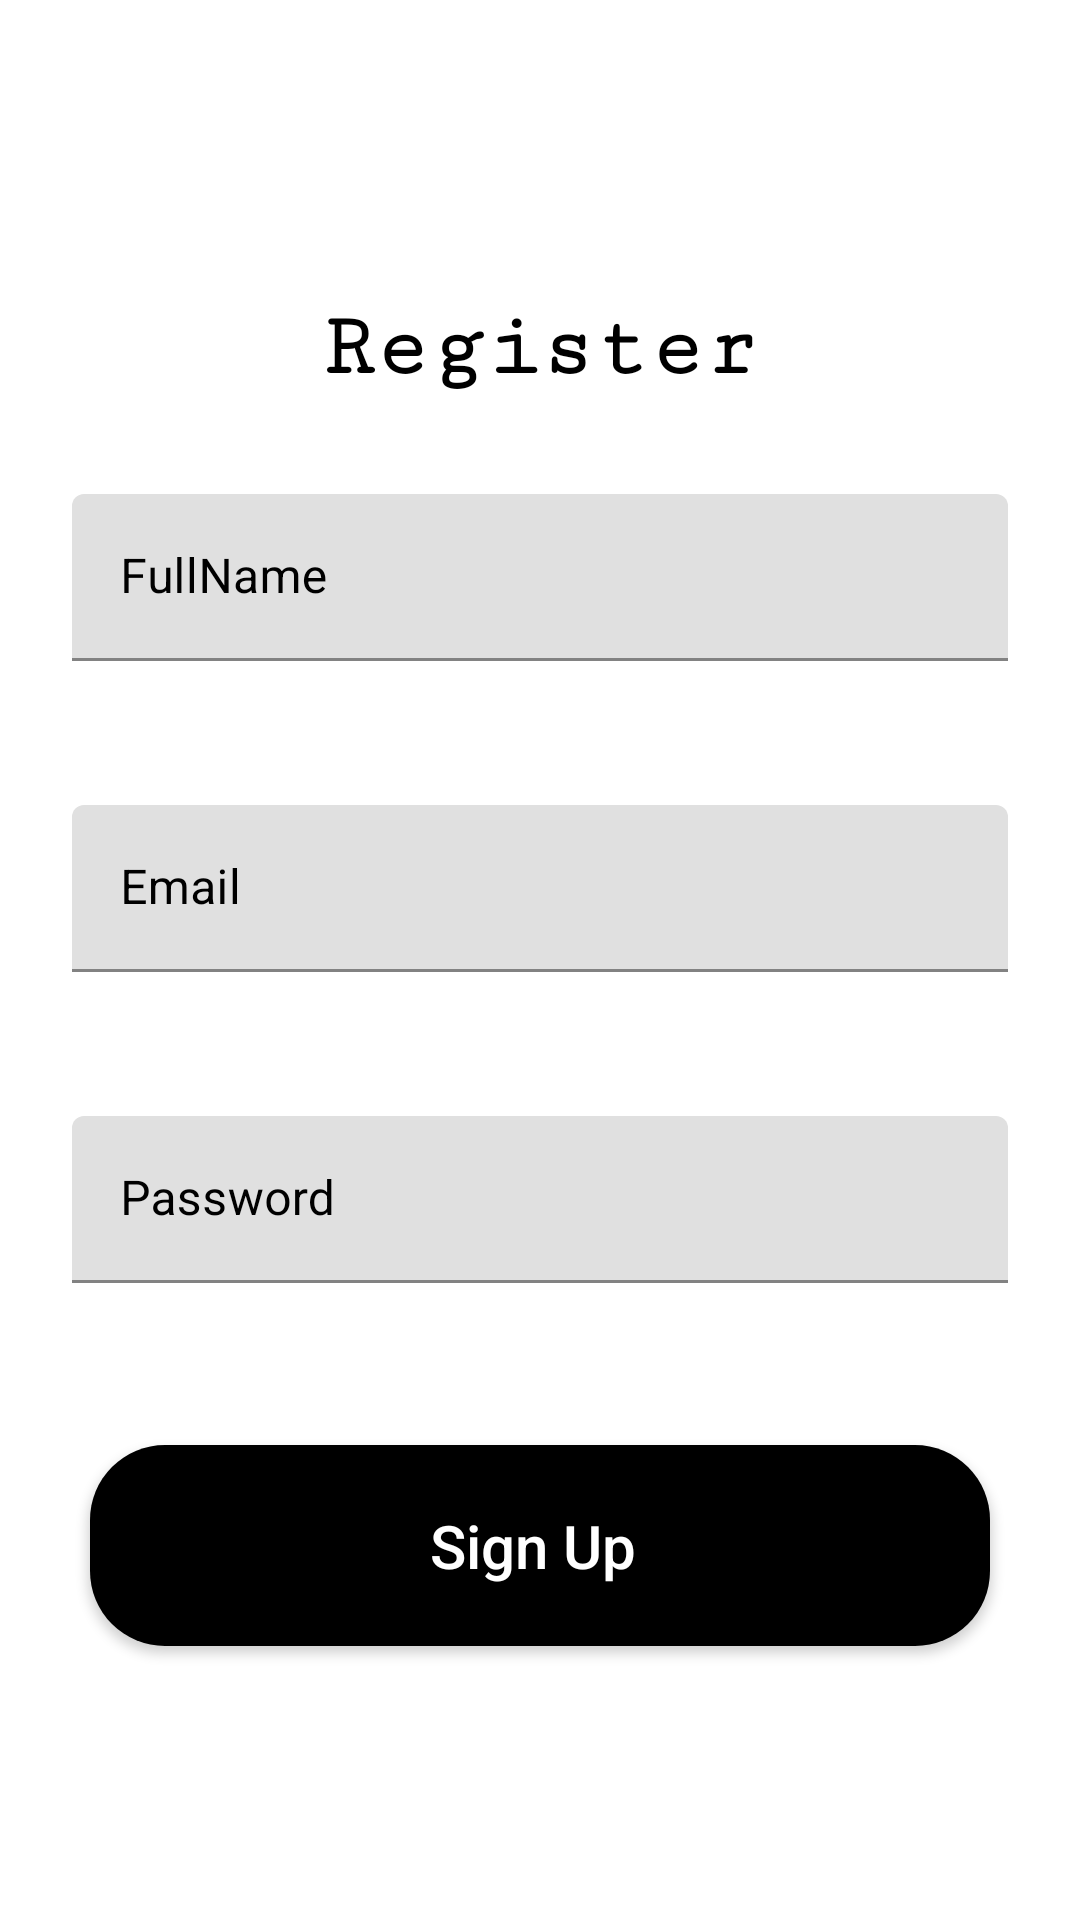

Produce the Android XML layout that renders to this screen, including the resource entries it uses.
<!-- AndroidManifest.xml: application theme Theme.PlasticRecycler -->
<!-- res/layout/activity_register.xml -->
<?xml version="1.0" encoding="utf-8"?>
<androidx.constraintlayout.widget.ConstraintLayout xmlns:android="http://schemas.android.com/apk/res/android"
    xmlns:app="http://schemas.android.com/apk/res-auto"
    xmlns:tools="http://schemas.android.com/tools"
    android:layout_width="match_parent"
    android:layout_height="match_parent"
    tools:context=".auth.RegisterActivity">

    <TextView
        android:id="@+id/textView"
        android:layout_width="wrap_content"
        android:layout_height="wrap_content"
        android:layout_marginTop="30dp"
        android:fontFamily="serif-monospace"
        android:padding="8dp"
        android:text="Register"
        android:textColor="@color/black"
        android:textSize="30sp"
        android:textStyle="bold"
        app:layout_constraintBottom_toTopOf="@+id/textInputLayoutFullName"
        app:layout_constraintEnd_toEndOf="parent"
        app:layout_constraintHorizontal_bias="0.5"
        app:layout_constraintStart_toStartOf="parent"
        app:layout_constraintTop_toTopOf="parent"
        app:layout_constraintVertical_chainStyle="packed" />

    <com.google.android.material.textfield.TextInputLayout
        android:id="@+id/textInputLayoutFullName"
        android:layout_width="match_parent"
        android:layout_height="wrap_content"
        android:layout_margin="24dp"
        android:hint="FullName"
        android:textColorHint="@android:color/black"
        app:counterMaxLength="40"
        app:layout_constraintBottom_toTopOf="@+id/textInputLayoutEmail"
        app:layout_constraintEnd_toEndOf="parent"
        app:layout_constraintHorizontal_bias="0.5"
        app:layout_constraintStart_toStartOf="parent"
        app:layout_constraintTop_toBottomOf="@+id/textView">

        <com.google.android.material.textfield.TextInputEditText
            android:id="@+id/edtSignUpFullName"
            android:layout_width="match_parent"
            android:layout_height="wrap_content"
            android:inputType="text"
            android:textColor="@android:color/black"
            app:counterMaxLength="40" />

    </com.google.android.material.textfield.TextInputLayout>

    <com.google.android.material.textfield.TextInputLayout
        android:id="@+id/textInputLayoutEmail"
        android:layout_width="match_parent"
        android:layout_height="wrap_content"
        android:layout_margin="24dp"
        android:hint="Email"
        android:textColorHint="@android:color/black"
        app:counterMaxLength="20"
        app:layout_constraintBottom_toTopOf="@+id/textInputLayoutPassword"
        app:layout_constraintEnd_toEndOf="parent"
        app:layout_constraintHorizontal_bias="0.5"
        app:layout_constraintStart_toStartOf="parent"
        app:layout_constraintTop_toBottomOf="@+id/textInputLayoutFullName">

        <com.google.android.material.textfield.TextInputEditText
            android:id="@+id/edtSignUpEmail"
            android:layout_width="match_parent"
            android:layout_height="wrap_content"
            android:inputType="textEmailAddress"
            android:textColor="@android:color/black"
            app:counterMaxLength="20" />


    </com.google.android.material.textfield.TextInputLayout>


    <com.google.android.material.textfield.TextInputLayout
        android:id="@+id/textInputLayoutPassword"
        android:layout_width="match_parent"
        android:layout_height="wrap_content"
        android:layout_margin="24dp"
        android:hint="Password"
        android:textColorHint="@android:color/black"
        app:layout_constraintBottom_toTopOf="@+id/btnSignUp"
        app:layout_constraintEnd_toEndOf="parent"
        app:layout_constraintHorizontal_bias="0.5"
        app:layout_constraintStart_toStartOf="parent"
        app:layout_constraintTop_toBottomOf="@+id/textInputLayoutEmail">

        <com.google.android.material.textfield.TextInputEditText
            android:id="@+id/edtSignUpPassword"
            android:layout_width="match_parent"
            android:layout_height="wrap_content"
            android:inputType="textPassword"
            android:textColor="@android:color/black" />
    </com.google.android.material.textfield.TextInputLayout>

    <ImageView
        android:id="@+id/viewPassword"
        android:layout_width="wrap_content"
        android:layout_height="wrap_content"
        android:layout_margin="10dp"
        android:visibility="gone"
        android:src="@drawable/ic_visibility"
        app:layout_constraintBottom_toBottomOf="@+id/textInputLayoutPassword"
        app:layout_constraintEnd_toEndOf="@+id/textInputLayoutPassword" />

    <android.widget.Button
        android:id="@+id/btnSignUp"
        android:layout_width="0dp"
        android:layout_height="wrap_content"
        android:layout_margin="30dp"
        android:background="@drawable/red_button_design"
        android:text="Sign Up "
        android:textAllCaps="false"
        android:textColor="@android:color/white"
        android:textSize="20sp"
        app:layout_constraintBottom_toTopOf="@+id/textForgetPassword"
        app:layout_constraintEnd_toEndOf="parent"
        app:layout_constraintHorizontal_bias="0.5"
        app:layout_constraintStart_toStartOf="parent"
        app:layout_constraintTop_toBottomOf="@+id/textInputLayoutPassword" />

    <TextView
        android:id="@+id/textForgetPassword"
        android:layout_width="0dp"
        android:layout_height="wrap_content"
        android:layout_margin="50dp"
        android:fontFamily="serif-monospace"
        android:gravity="end"
        android:padding="8dp"
        android:visibility="gone"
        android:text="Forgot password?"
        android:textColor="@color/black"
        android:textSize="18sp"
        android:textStyle="bold"
        app:layout_constraintBottom_toBottomOf="parent"
        app:layout_constraintEnd_toEndOf="parent"
        app:layout_constraintHorizontal_bias="0.5"
        app:layout_constraintStart_toStartOf="parent"
        app:layout_constraintTop_toBottomOf="@+id/btnSignUp" />

</androidx.constraintlayout.widget.ConstraintLayout>
<!-- resources referenced by this layout -->
<resources>
  <color name="black">#FF000000</color>
  <!-- drawable red_button_design (drawable) -->
  <?xml version="1.0" encoding="utf-8"?>
  <shape xmlns:android="http://schemas.android.com/apk/res/android">
      <corners
          android:topLeftRadius="25dp"
          android:bottomLeftRadius="25dp"
          android:bottomRightRadius="25dp"
          android:topRightRadius="25dp"/>
  
      <solid
          android:color="@color/black"/>
  
      <padding
          android:bottom="20dp"
          android:left="20dp"
          android:right="20dp"
          android:top="20dp"/>
  
  </shape>
  <style name="Theme.PlasticRecycler" parent="Theme.MaterialComponents.DayNight.NoActionBar">
          
          <item name="colorPrimary">@color/purple_500</item>
          <item name="colorPrimaryVariant">@color/purple_700</item>
          <item name="colorOnPrimary">@color/white</item>
          
          <item name="colorSecondary">@color/teal_200</item>
          <item name="colorSecondaryVariant">@color/teal_700</item>
          <item name="colorOnSecondary">@color/black</item>
          
          <item name="android:statusBarColor" tools:targetApi="l">?attr/colorPrimaryVariant</item>
          
      </style>
  <color name="purple_500">#FF6200EE</color>
  <color name="purple_700">#81CA34</color>
  <color name="white">#FFFFFFFF</color>
  <color name="teal_200">#FF03DAC5</color>
  <color name="teal_700">#FF018786</color>
</resources>
